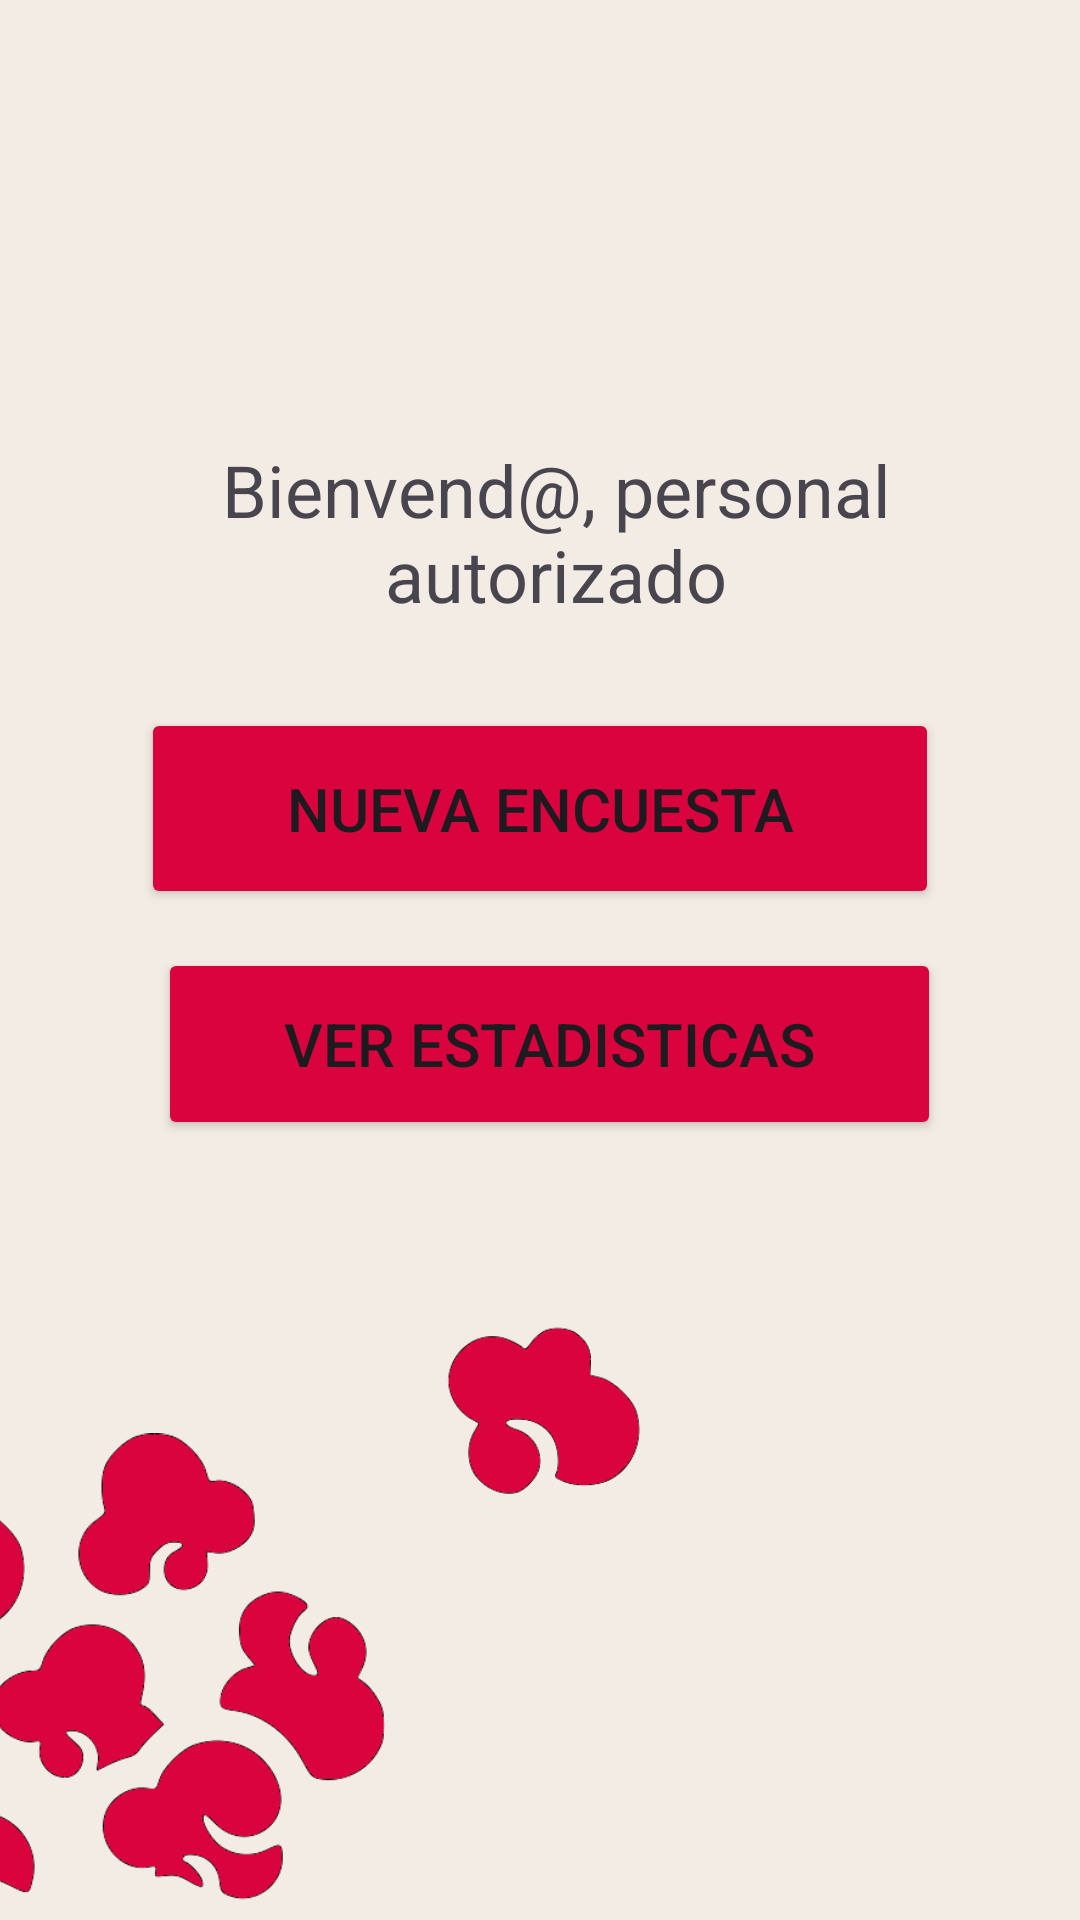

Layout XML and referenced resources for this Android screen:
<!-- AndroidManifest.xml: application theme Theme.SatisfactionSurveyApp -->
<!-- res/layout/activity_main.xml -->
<?xml version="1.0" encoding="utf-8"?>
<androidx.constraintlayout.widget.ConstraintLayout xmlns:android="http://schemas.android.com/apk/res/android"
    xmlns:app="http://schemas.android.com/apk/res-auto"
    xmlns:tools="http://schemas.android.com/tools"
    android:id="@+id/main"
    android:layout_width="match_parent"
    android:layout_height="match_parent"
    android:background="#F2ECE4"
    tools:context=".MainActivity">

    <Button
        android:id="@+id/btnStart"
        android:layout_width="266dp"
        android:layout_height="67dp"
        android:layout_marginStart="75dp"
        android:layout_marginTop="236dp"
        android:layout_marginEnd="75dp"
        android:backgroundTint="#D9043D"
        android:text="Nueva encuesta"
        android:textSize="20sp"
        app:icon="@drawable/encuesta_icon"
        app:iconGravity="end"
        app:iconSize="?attr/shapeCornerSizeExtraLargeIncreased"
        app:layout_constraintEnd_toEndOf="parent"
        app:layout_constraintStart_toStartOf="parent"
        app:layout_constraintTop_toTopOf="parent" />

    <Button
        android:id="@+id/btnEstadisticas"
        android:layout_width="261dp"
        android:layout_height="64dp"
        android:layout_marginStart="78dp"
        android:layout_marginTop="13dp"
        android:layout_marginEnd="72dp"
        android:backgroundTint="#D9043D"
        android:text="Ver estadisticas"
        android:textSize="20sp"
        app:icon="@drawable/estadistica_icon"
        app:iconGravity="end"
        app:iconSize="@android:dimen/config_shapeCornerRadiusXlarge"
        app:layout_constraintEnd_toEndOf="parent"
        app:layout_constraintStart_toStartOf="parent"
        app:layout_constraintTop_toBottomOf="@+id/btnStart" />

    <TextView
        android:id="@+id/txtBienvenido"
        android:layout_width="275dp"
        android:layout_height="91dp"
        android:layout_marginStart="57dp"
        android:layout_marginTop="132dp"
        android:layout_marginEnd="57dp"
        android:gravity="center"
        android:text="Bienvend@, personal autorizado"
        android:textSize="24sp"
        app:layout_constraintEnd_toEndOf="parent"
        app:layout_constraintHorizontal_bias="0.318"
        app:layout_constraintStart_toStartOf="parent"
        app:layout_constraintTop_toTopOf="parent" />

    <ImageView
        android:id="@+id/imgPcBG"
        android:layout_width="206dp"
        android:layout_height="593dp"
        android:layout_marginEnd="232dp"
        app:layout_constraintEnd_toEndOf="parent"
        app:layout_constraintTop_toBottomOf="@+id/btnEstadisticas"
        app:srcCompat="@drawable/popcorn_bg" />

    <ImageView
        android:id="@+id/imgPcBg2"
        android:layout_width="75dp"
        android:layout_height="83dp"
        android:layout_marginStart="15dp"
        android:layout_marginTop="48dp"
        android:layout_marginEnd="99dp"
        app:layout_constraintEnd_toEndOf="parent"
        app:layout_constraintHorizontal_bias="0.0"
        app:layout_constraintStart_toEndOf="@+id/imgPcBG"
        app:layout_constraintTop_toBottomOf="@+id/btnEstadisticas"
        app:srcCompat="@drawable/popcorn2_bg" />

</androidx.constraintlayout.widget.ConstraintLayout>
<!-- resources referenced by this layout -->
<resources>
  <!-- drawable encuesta_icon: png bitmap (drawable, 3762 bytes) -->
  <!-- drawable estadistica_icon: png bitmap (drawable, 6274 bytes) -->
  <!-- drawable popcorn2_bg: png bitmap (drawable, 6271 bytes) -->
  <!-- drawable popcorn_bg: png bitmap (drawable, 52141 bytes) -->
  <style name="Theme.SatisfactionSurveyApp" parent="Base.Theme.SatisfactionSurveyApp" />
  <style name="Base.Theme.SatisfactionSurveyApp" parent="Theme.Material3.DayNight.NoActionBar">
          
          
      </style>
</resources>
